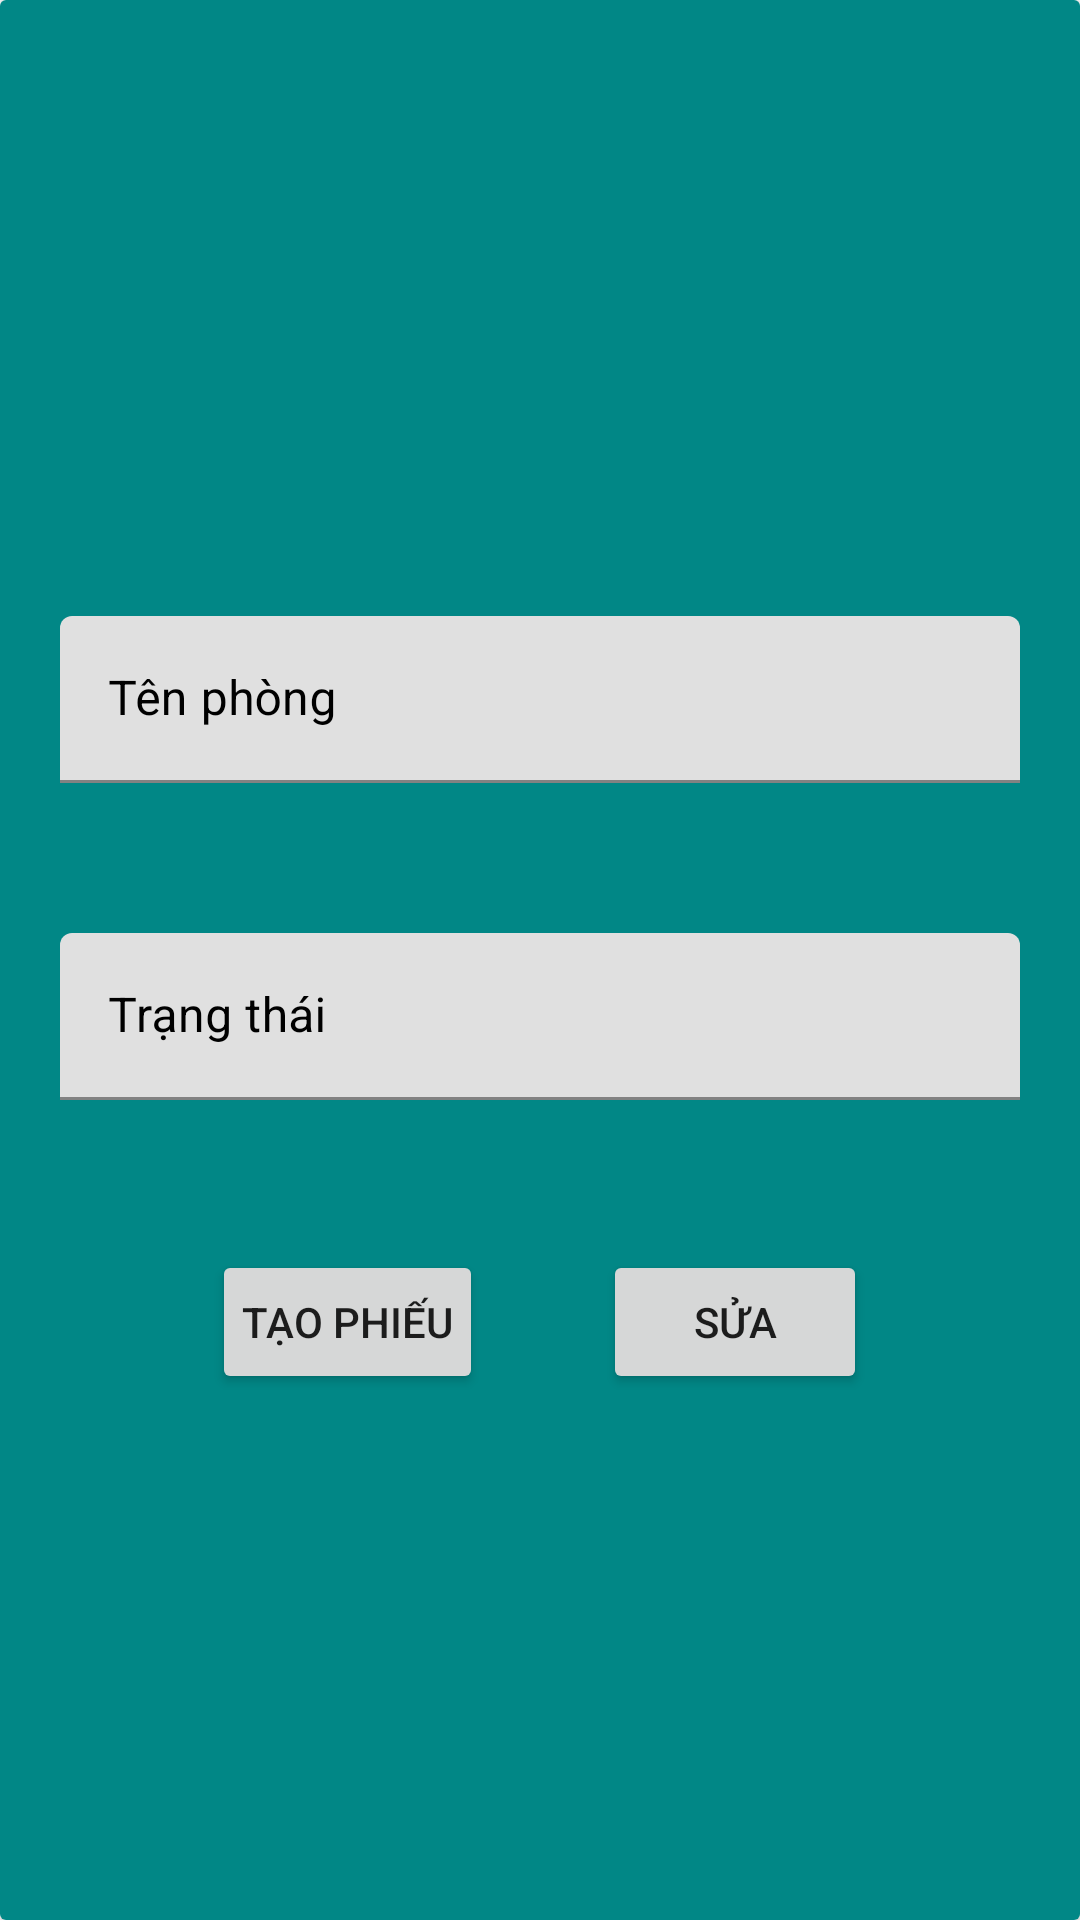

Android layout source for this screen:
<!-- AndroidManifest.xml: application theme Theme.MyApplication -->
<!-- res/layout/dialog_update_phong.xml -->
<?xml version="1.0" encoding="utf-8"?>
<androidx.cardview.widget.CardView xmlns:android="http://schemas.android.com/apk/res/android"
    xmlns:app="http://schemas.android.com/apk/res-auto"
    android:id="@+id/cardView"
    android:layout_width="match_parent"
    android:layout_height="wrap_content"
    android:layout_gravity="center">
    <LinearLayout
        android:orientation="vertical"
        android:gravity="center"
        android:layout_width="match_parent"
        android:layout_height="match_parent"
        android:background="@color/teal_700">

        <com.google.android.material.textfield.TextInputLayout
            android:layout_width="match_parent"
            android:layout_marginRight="20dp"
            android:layout_marginLeft="20dp"
            android:layout_marginTop="50dp"
            android:textColorHint="@color/black"
            android:hint="Tên phòng"
            app:startIconDrawable="@drawable/baseline_menu_24"
            android:layout_height="wrap_content">
            <com.google.android.material.textfield.TextInputEditText
                android:id="@+id/dialog_update_phong_tenPhong"
                android:layout_width="match_parent"
                android:textColor="@color/black"
                android:layout_height="wrap_content"/>
        </com.google.android.material.textfield.TextInputLayout>
        <com.google.android.material.textfield.TextInputLayout
            android:layout_width="match_parent"
            android:layout_marginRight="20dp"
            android:textColorHint="@color/black"
            android:layout_marginLeft="20dp"
            android:textColor="@color/black"
            android:layout_marginTop="50dp"
            android:hint="Trạng thái"
            app:startIconDrawable="@drawable/baseline_info_24"
            android:layout_height="wrap_content">
            <com.google.android.material.textfield.TextInputEditText
                android:id="@+id/dialog_update_phong_trangThai"
                android:layout_width="match_parent"
                android:textColor="@color/black"
                android:layout_height="wrap_content"/>
        </com.google.android.material.textfield.TextInputLayout>
        <LinearLayout
            android:layout_width="match_parent"
            android:orientation="horizontal"
            android:gravity="center"
            android:layout_marginRight="20dp"
            android:layout_marginLeft="20dp"
            android:layout_marginTop="30dp"
            android:layout_height="wrap_content">

            <Button
                android:id="@+id/dialog_update_phong_taoPhieu"
                android:layout_width="wrap_content"
                android:layout_height="wrap_content"
                android:layout_margin="20dp"
                android:padding="10dp"
                android:text="Tạo phiếu" />

            <Button
                android:id="@+id/dialog_update_phong_sua"
                android:layout_width="wrap_content"
                android:layout_height="wrap_content"
                android:layout_margin="20dp"
                android:padding="10dp"
                android:text="Sửa" />

        </LinearLayout>
    </LinearLayout>


</androidx.cardview.widget.CardView>
<!-- resources referenced by this layout -->
<resources>
  <color name="black">#FF000000</color>
  <color name="teal_700">#FF018786</color>
  <style name="Theme.MyApplication" parent="Theme.MaterialComponents.DayNight.DarkActionBar">
          
          <item name="colorPrimary">#45257E</item>
          <item name="colorPrimaryVariant">#D55228</item>
          <item name="colorOnPrimary">@color/white</item>
          
          <item name="colorSecondary">@color/teal_200</item>
          <item name="colorSecondaryVariant">@color/teal_700</item>
          <item name="colorOnSecondary">@color/black</item>
          
          <item name="android:statusBarColor">?attr/colorPrimaryVariant</item>
          
      </style>
  <color name="white">#FFFFFFFF</color>
  <color name="teal_200">#FF03DAC5</color>
</resources>
